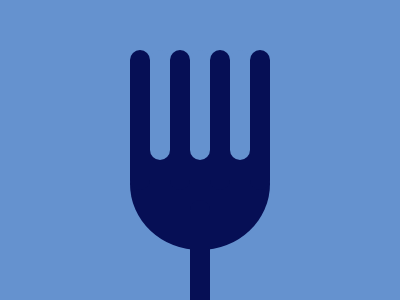

Here is a drawing made with CSS. Write the source that renders it.

<div class="x">
<div class="gg a"></div>
<div class="ac gg b"></div>
<div class="gg c"></div>
<div class="ac gg d"></div>
<div class="gg e"></div>
<div class="gg ac f"></div>
<div class="gg g"></div>
</div>
<div class="r">
</div>
<div class="i gg"></div>
<style>
  *{
    background: #6592CF;
  }
  .r {
    width: 140px;
    background: #060F55;
    position: absolute;
    height: 132px;
    top: 118px;
    left: 130px;
    border-radius: 100%;
  }
  .gg {
	width: 20px;
    height: 140px;
    border-radius: 10px;
    position: absolute;
    background: #060F55;
    z-index: 1;
  }
  .ac{
    background: #6592CF;
    height: 110px;
  }
  .x {
    position: absolute;
    top: 50px;
  }
   .a{
    left: 122px;
  }
  .b{
    left: 142px;
  }
  .c{
    left: 162px;
  }
  .d{
     left: 182px;
  }
  .e{
    left: 202px;
  }
  .f{
     left: 222px;
  }
  .g{
    left: 242px;
  }
  .i{
    left: 190px;
    top: 200px;
  }
</style>